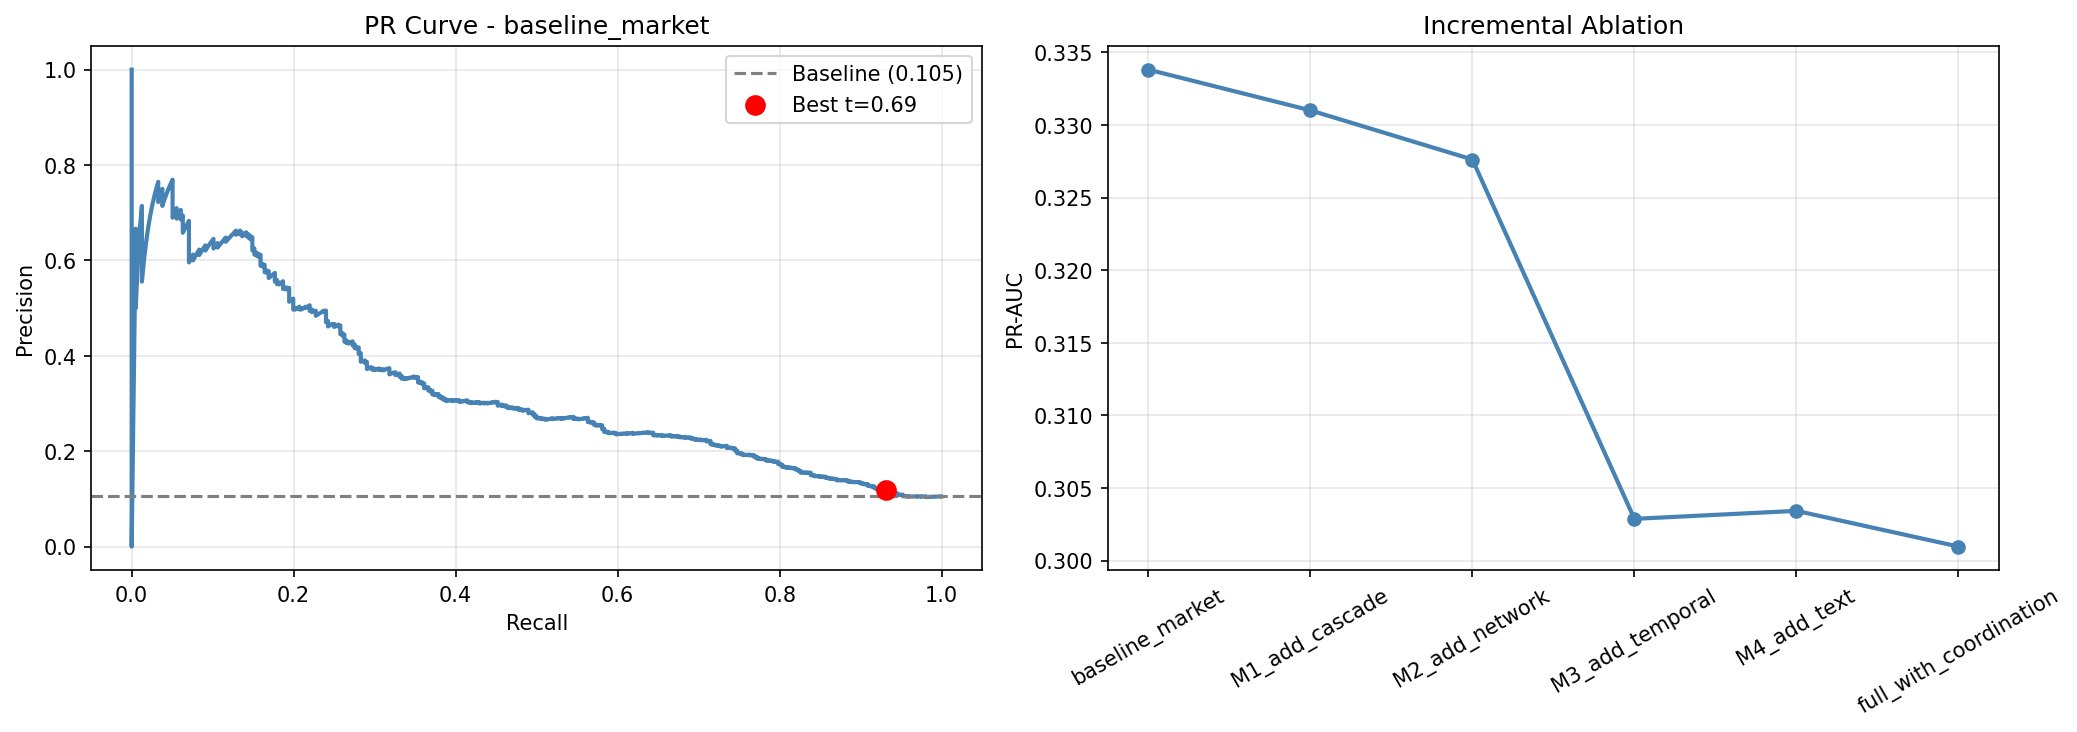

Values plotted in this chart, from the file beside it:
experiment, n_features, pr_auc, roc_auc, f1, recall
baseline_market, 31, 0.3338, 0.7481, 0.1892, 0.9596
M1_add_cascade, 43, 0.331, 0.7238, 0.1915, 0.9293
M2_add_network, 53, 0.3276, 0.723, 0.1894, 0.9141
M3_add_temporal, 80, 0.3029, 0.7467, 0.2135, 0.9444
M4_add_text, 87, 0.3034, 0.7468, 0.2138, 0.9444
full_with_coordination, 102, 0.301, 0.7488, 0.2125, 0.9369
